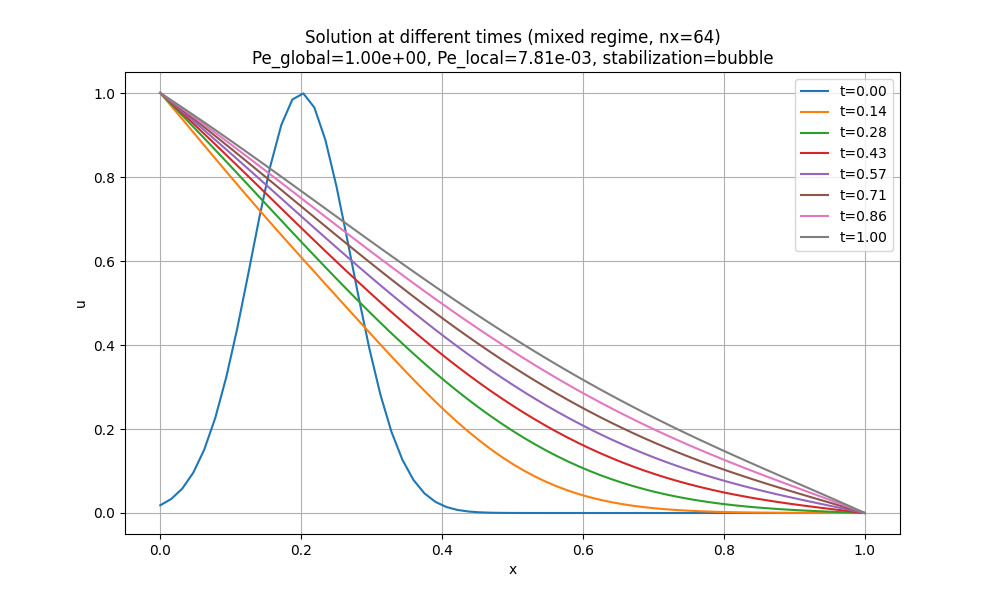

The file beside this chart, header and first rows:
x, t_0.00, t_0.14, t_0.28, t_0.43, t_0.57, t_0.71, t_0.86, t_1.00
0.0, 0.01832, 1, 1, 1, 1, 1, 1, 1
0.01562, 0.03339, 0.9691, 0.9735, 0.9761, 0.9783, 0.9801, 0.9816, 0.9829
0.03125, 0.05798, 0.938, 0.9467, 0.9519, 0.9562, 0.9598, 0.9629, 0.9655
0.04688, 0.09587, 0.9066, 0.9196, 0.9274, 0.9339, 0.9394, 0.9439, 0.9479
0.0625, 0.151, 0.8752, 0.8922, 0.9026, 0.9113, 0.9186, 0.9248, 0.93
0.07812, 0.2264, 0.8439, 0.8645, 0.8776, 0.8885, 0.8977, 0.9054, 0.912
0.09375, 0.3234, 0.8128, 0.8367, 0.8524, 0.8655, 0.8766, 0.8858, 0.8938
0.1094, 0.4399, 0.782, 0.8087, 0.8271, 0.8423, 0.8553, 0.8661, 0.8754
0.125, 0.5698, 0.7515, 0.7806, 0.8016, 0.8191, 0.8339, 0.8463, 0.8569
0.1406, 0.7029, 0.7213, 0.7525, 0.7761, 0.7957, 0.8124, 0.8263, 0.8383
0.1562, 0.8258, 0.6915, 0.7243, 0.7505, 0.7723, 0.7908, 0.8062, 0.8195
0.1719, 0.9239, 0.6619, 0.6962, 0.725, 0.7488, 0.7692, 0.7861, 0.8007
0.1875, 0.9845, 0.6325, 0.6682, 0.6995, 0.7254, 0.7475, 0.7659, 0.7818
0.2031, 0.999, 0.6033, 0.6404, 0.674, 0.702, 0.7259, 0.7457, 0.7629
0.2188, 0.9655, 0.5742, 0.6127, 0.6487, 0.6787, 0.7042, 0.7255, 0.7439
0.2344, 0.8886, 0.5452, 0.5853, 0.6236, 0.6555, 0.6827, 0.7053, 0.7249
0.25, 0.7788, 0.5163, 0.5581, 0.5987, 0.6324, 0.6612, 0.6852, 0.7059
0.2656, 0.6501, 0.4874, 0.5312, 0.574, 0.6096, 0.6398, 0.6651, 0.687
0.2812, 0.5168, 0.4585, 0.5047, 0.5496, 0.5869, 0.6186, 0.6451, 0.6681
0.2969, 0.3912, 0.4298, 0.4786, 0.5256, 0.5644, 0.5976, 0.6253, 0.6492
0.3125, 0.2821, 0.4012, 0.453, 0.5018, 0.5422, 0.5767, 0.6055, 0.6305
0.3281, 0.1937, 0.3729, 0.4279, 0.4785, 0.5203, 0.556, 0.5859, 0.6118
0.3438, 0.1266, 0.345, 0.4033, 0.4556, 0.4987, 0.5356, 0.5665, 0.5933
0.3594, 0.07886, 0.3177, 0.3793, 0.4332, 0.4775, 0.5154, 0.5473, 0.5749
0.375, 0.04677, 0.2909, 0.356, 0.4112, 0.4566, 0.4955, 0.5282, 0.5566
0.3906, 0.02642, 0.265, 0.3333, 0.3898, 0.4362, 0.476, 0.5094, 0.5385
0.4062, 0.01421, 0.2401, 0.3113, 0.3688, 0.4161, 0.4567, 0.4909, 0.5206
0.4219, 0.007278, 0.2163, 0.29, 0.3485, 0.3965, 0.4378, 0.4726, 0.5029
0.4375, 0.003551, 0.1936, 0.2696, 0.3287, 0.3773, 0.4192, 0.4545, 0.4854
0.4531, 0.00165, 0.1723, 0.2499, 0.3096, 0.3586, 0.401, 0.4368, 0.468
0.4688, 0.0007299, 0.1524, 0.231, 0.291, 0.3404, 0.3831, 0.4193, 0.451
0.4844, 0.0003075, 0.1339, 0.213, 0.2731, 0.3227, 0.3657, 0.4022, 0.4341
0.5, 0.0001234, 0.1169, 0.1959, 0.2559, 0.3055, 0.3486, 0.3853, 0.4175
0.5156, 4.7162377857482364e-05, 0.1015, 0.1796, 0.2393, 0.2889, 0.332, 0.3688, 0.4011
0.5312, 1.716468899112017e-05, 0.08745, 0.1642, 0.2234, 0.2727, 0.3158, 0.3526, 0.385
0.5469, 5.949362050847469e-06, 0.07489, 0.1496, 0.2082, 0.2571, 0.3001, 0.3368, 0.3691
0.5625, 1.9638082208988094e-06, 0.0637, 0.136, 0.1936, 0.2421, 0.2847, 0.3213, 0.3535
0.5781, 6.173365113169654e-07, 0.05383, 0.1232, 0.1797, 0.2276, 0.2698, 0.3062, 0.3382
0.5938, 1.8481578772048138e-07, 0.04519, 0.1113, 0.1665, 0.2136, 0.2554, 0.2914, 0.3231
0.6094, 5.269269201273426e-08, 0.03768, 0.1002, 0.1539, 0.2002, 0.2414, 0.2769, 0.3084
0.625, 1.4307241918567796e-08, 0.03121, 0.08993, 0.142, 0.1873, 0.2278, 0.2628, 0.2938
0.6406, 3.6996076535496726e-09, 0.02568, 0.08046, 0.1308, 0.175, 0.2147, 0.2491, 0.2796
0.6562, 9.110655658164034e-10, 0.02099, 0.07174, 0.1202, 0.1632, 0.2019, 0.2357, 0.2656
0.6719, 2.136671762998782e-10, 0.01705, 0.06376, 0.1102, 0.1519, 0.1896, 0.2226, 0.2519
0.6875, 4.7722172201746254e-11, 0.01375, 0.05648, 0.1008, 0.1411, 0.1778, 0.2098, 0.2384
0.7031, 1.0150719132072869e-11, 0.01102, 0.04985, 0.09198, 0.1308, 0.1663, 0.1974, 0.2251
0.7188, 2.0562107885027196e-12, 0.008772, 0.04386, 0.08373, 0.121, 0.1552, 0.1853, 0.2121
0.7344, 3.9667302725704136e-13, 0.006938, 0.03845, 0.07602, 0.1116, 0.1445, 0.1735, 0.1994
0.75, 7.287724095819735e-14, 0.005451, 0.03358, 0.06883, 0.1027, 0.1342, 0.1619, 0.1868
0.7656, 1.275103356717007e-14, 0.004256, 0.02922, 0.06213, 0.0942, 0.1242, 0.1507, 0.1744
0.7812, 2.124677752321678e-15, 0.003301, 0.02533, 0.05589, 0.08612, 0.1145, 0.1397, 0.1623
0.7969, 3.371591625844585e-16, 0.002544, 0.02187, 0.05009, 0.07842, 0.1052, 0.1289, 0.1502
0.8125, 5.095315462737509e-17, 0.001948, 0.0188, 0.0447, 0.07108, 0.09611, 0.1184, 0.1384
0.8281, 7.333332942485988e-18, 0.001482, 0.01608, 0.03968, 0.06407, 0.08731, 0.108, 0.1267
0.8438, 1.0051385813474614e-18, 0.001121, 0.01368, 0.03501, 0.05736, 0.07875, 0.09785, 0.1151
0.8594, 1.312032818601359e-19, 0.0008415, 0.01156, 0.03066, 0.05093, 0.07041, 0.08784, 0.1035
0.875, 1.6310139226702788e-20, 0.0006274, 0.009688, 0.02658, 0.04474, 0.06226, 0.07795, 0.0921
0.8906, 1.9309225432127855e-21, 0.000464, 0.008033, 0.02276, 0.03876, 0.05426, 0.06816, 0.08071
0.9062, 2.1770392159968373e-22, 0.0003398, 0.006564, 0.01915, 0.03297, 0.04639, 0.05844, 0.06933
0.9219, 2.337555152052411e-23, 0.0002453, 0.005249, 0.01572, 0.02732, 0.03862, 0.04878, 0.05795
... 5 more rows
